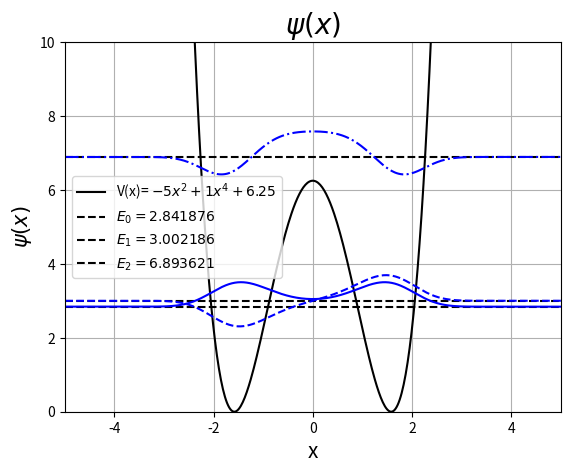

Reproduce this figure in Python.
import time
import numpy as np
from scipy.sparse import diags
import  matplotlib.pyplot  as  plt
from scipy.integrate import simpson
from scipy.sparse.linalg import eigsh

start = time.time()

def U(x, m2, g, v0):
    '''
    Potential
    
    Parameter
    ---------
    x : 1darray or float
        array of position or position
    g : float
        coupling constant for quartic term
    
    Return
    ------
    x**2 + g*x**4 : 1darray or float
        potential
    '''
    return -m2 * x**2 + g*x**4 + v0

 
def diag_H(n, h, x, f, m, args=()): 
    '''
    Comupte the lowest eigenvalues and relative eigenvectors
    
    Parameters
    ----------
    n : int
        dimension of matrix
    h : float
        step for derivative
    x : 1darray
        array of position
    f : callable
        function for potential
    m : int
        how many eigenvalues compute
    args : tuple
        extra args to pass to f
    
    Retunr
    ------
    avals : 1darray
        array of eigenvalue
    psi : 2darray
        wave function, psi[:,i] is associated to avals[i]
    '''
 
    P = diags([1, -2, 1], [-1, 0, 1], shape=(n, n))
    V = diags(f(x, *args), 0, shape=(n, n))
    H = -(1/(h**2))*P + V

    aval, avec = eigsh(H, k=m, which='SM')
    
    avals = np.sort(aval)
    avecs = avec[:,aval.argsort()]
    psi   = avecs/np.sqrt(h)
    
    return avals, psi

#===============================================================================
# Computational parameter
#===============================================================================
    
m  = 10                    # how many levels compute
n  = 1000                  # size of matrix
xr = 10                    # bound
xl = -10                   # bound
L  = xr - xl               # dimension of box
h  = (xr - xl)/(n)         # step size
tt = np.linspace(0, n, n)  # array form 0 to n
xp = xl + h*tt             # array of position

m2 = 5#1
g  = 1#0.2
v0 = 25/4#1.25 

#===============================================================================
# Computation
#===============================================================================   

eigval, psi = diag_H(n, h, xp, U, m, args=(m2, g, v0))
x_n = np.array([simpson(abs(psi[:,j])**2 * xp**2, xp) for j in range(m)])

print("Ene    & <x^n>")
print("--------------")
for e, x in zip(eigval, x_n):
    if e < 10 :
        print(f"{e:.3f}  & {x:.3f}")
    else:
        print(f"{e:.3f} & {x:.3f}")

"""
file = open("eig_dw_2.txt", "w")
file.write("#eigval\t x_n \n")

for e, x in zip(eigval, x_n):
    file.write(f"{e} \t {x} \n")

file.close()
"""
end = time.time()
print(f"Elapsed time: {end-start:.3f} s")


#===============================================================================
# Plot
#===============================================================================

plt.figure(1)
plt.title("$\psi(x)$", fontsize=20)
plt.xlabel('x', fontsize=15)
plt.ylabel('$\psi(x)$', fontsize=15)
plt.grid()
plt.ylim(0, 10)
plt.xlim(-5, 5)
ll = ['-', '--', '-.']

plt.plot(xp, U(xp, m2, g, v0),    color='black', label=f'V(x)= $ -{m2}x^2 + {g}x^4 + {v0} $')
    
for L in range(3):

    plt.errorbar(xp, psi[:,L] + eigval[L], color='blue', fmt=ll[L])

    plt.plot(xp, np.ones(len(xp))*eigval[L], color='black', linestyle='--', label='$E_{%d}=%f$' %(L, eigval[L]))

plt.legend(loc='best')


plt.show()
